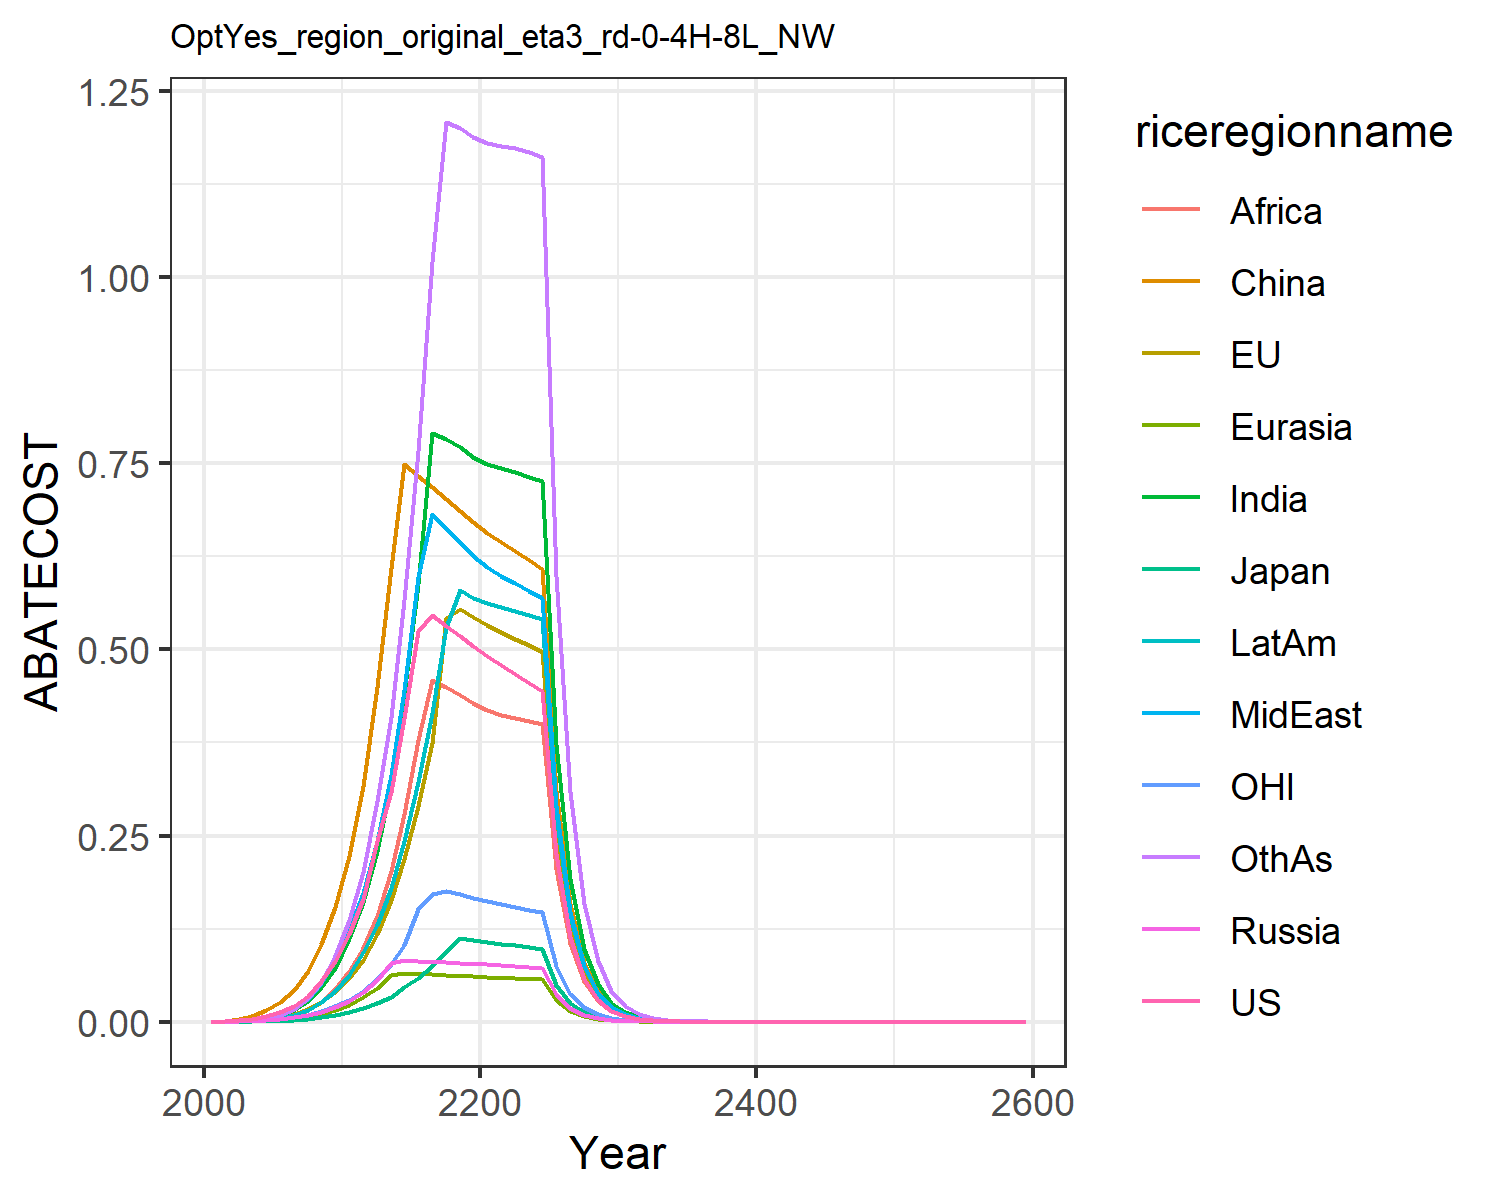

Values plotted in this chart, from the file beside it:
0.0, 0.0, 0.0, 0.0, 0.0, 0.0, 0.0, 0.0, 0.0, 0.0, 0.0, 0.0
0.0003869, 0.0001849, 6.95868707686993e-5, 0.0001244, 7.077812896232692e-5, 0.0007974, 0.0001637, 0.000189, 5.7229539275107524e-5, 0.0001069, 0.0001213, 0.0001371
0.001794, 0.000862, 0.0002952, 0.0005452, 0.0003335, 0.003727, 0.0008876, 0.001009, 0.0003403, 0.0005623, 0.000553, 0.0007881
0.003889, 0.001882, 0.0005794, 0.001122, 0.0007288, 0.008014, 0.002194, 0.002476, 0.0009242, 0.001362, 0.001174, 0.002067
0.00744, 0.003623, 0.0009966, 0.00206, 0.001403, 0.01509, 0.004697, 0.005256, 0.002156, 0.002844, 0.002181, 0.004661
0.01307, 0.006393, 0.001644, 0.003514, 0.002483, 0.02607, 0.009019, 0.01002, 0.004423, 0.005369, 0.003723, 0.009383
0.02171, 0.01067, 0.002632, 0.005713, 0.004166, 0.04312, 0.01615, 0.01794, 0.008354, 0.009524, 0.005976, 0.01751
0.03493, 0.01713, 0.004075, 0.008936, 0.006707, 0.06854, 0.02778, 0.03081, 0.01512, 0.01619, 0.009299, 0.03126
0.0545, 0.02691, 0.006118, 0.01352, 0.01046, 0.1041, 0.04623, 0.05141, 0.02635, 0.02653, 0.01403, 0.05364
0.0819, 0.04016, 0.008855, 0.01967, 0.01599, 0.1544, 0.07277, 0.08165, 0.04392, 0.04158, 0.02047, 0.08879
0.1181, 0.05835, 0.01262, 0.0282, 0.02278, 0.2231, 0.112, 0.1222, 0.06809, 0.06246, 0.02917, 0.1364
0.1654, 0.08349, 0.0178, 0.04021, 0.03255, 0.3164, 0.1605, 0.1731, 0.09907, 0.0939, 0.04087, 0.2009
0.2425, 0.118, 0.02492, 0.0564, 0.04573, 0.4497, 0.2298, 0.2427, 0.142, 0.1297, 0.05757, 0.296
0.3082, 0.1628, 0.03376, 0.07923, 0.06272, 0.6096, 0.3211, 0.3318, 0.2025, 0.1796, 0.07698, 0.4094
0.4075, 0.2191, 0.0466, 0.0824, 0.06531, 0.7486, 0.4397, 0.4455, 0.2782, 0.2425, 0.1027, 0.5662
0.5249, 0.2894, 0.05841, 0.08166, 0.06463, 0.7329, 0.5872, 0.5977, 0.3778, 0.3212, 0.1513, 0.7662
0.5465, 0.3748, 0.07465, 0.08083, 0.06383, 0.7172, 0.7902, 0.6811, 0.4585, 0.4142, 0.1714, 1.019
0.5318, 0.5414, 0.09387, 0.07993, 0.06295, 0.7016, 0.7825, 0.6624, 0.4491, 0.5296, 0.1758, 1.208
0.5178, 0.5535, 0.1124, 0.07898, 0.06201, 0.6861, 0.7712, 0.6438, 0.4388, 0.579, 0.171, 1.199
0.5046, 0.543, 0.1097, 0.078, 0.06101, 0.6706, 0.7586, 0.6253, 0.4277, 0.5695, 0.1664, 1.188
0.4916, 0.533, 0.1072, 0.07691, 0.06008, 0.6565, 0.7489, 0.6102, 0.4185, 0.5619, 0.1621, 1.18
0.4789, 0.5235, 0.1048, 0.07571, 0.05926, 0.6439, 0.7432, 0.5988, 0.4115, 0.5567, 0.1581, 1.176
0.4666, 0.5142, 0.1025, 0.07447, 0.05844, 0.6318, 0.7376, 0.5884, 0.4075, 0.5517, 0.1542, 1.172
0.4549, 0.5051, 0.1004, 0.07323, 0.05761, 0.62, 0.7318, 0.5784, 0.4039, 0.5465, 0.1506, 1.167
0.4437, 0.4961, 0.09825, 0.07199, 0.05678, 0.6084, 0.7254, 0.5686, 0.4003, 0.5412, 0.1471, 1.161
0.2246, 0.2528, 0.04993, 0.03671, 0.02902, 0.3098, 0.3728, 0.29, 0.2057, 0.2778, 0.07456, 0.5981
0.1138, 0.1288, 0.02537, 0.01871, 0.01482, 0.1577, 0.1914, 0.1479, 0.1056, 0.1425, 0.03781, 0.3078
0.05762, 0.06561, 0.01289, 0.009535, 0.007568, 0.08026, 0.09812, 0.07534, 0.05415, 0.07302, 0.01918, 0.1582
0.02918, 0.0334, 0.00655, 0.004855, 0.00386, 0.04082, 0.05024, 0.03837, 0.02773, 0.03738, 0.009723, 0.08113
0.01478, 0.01699, 0.003327, 0.002471, 0.001968, 0.02075, 0.0257, 0.01953, 0.01418, 0.01911, 0.00493, 0.04156
0.007472, 0.008625, 0.001686, 0.001255, 0.001001, 0.01052, 0.01311, 0.009916, 0.007235, 0.009746, 0.002494, 0.02123
0.00377, 0.004364, 0.000852, 0.0006354, 0.0005074, 0.005318, 0.006667, 0.005023, 0.003679, 0.004953, 0.001259, 0.01081
0.001901, 0.002206, 0.0004302, 0.0003214, 0.000257, 0.002685, 0.003386, 0.002542, 0.001868, 0.002514, 0.0006346, 0.005492
0.0009586, 0.001114, 0.0002171, 0.0001625, 0.0001301, 0.001355, 0.001718, 0.001286, 0.0009477, 0.001274, 0.0003199, 0.002789
0.0004832, 0.0005628, 0.0001096, 8.213949393462148e-5, 6.58188954133647e-5, 0.0006833, 0.000871, 0.0006501, 0.0004804, 0.0006457, 0.0001612, 0.001414
0.0002436, 0.0002841, 5.526978776110042e-5, 4.149891331251519e-5, 3.3284708385235563e-5, 0.0003446, 0.0004413, 0.0003286, 0.0002433, 0.000327, 8.124430031367422e-5, 0.0007169
0.0001228, 0.0001434, 2.787951817727385e-5, 2.0960819273938142e-5, 1.6826193877938333e-5, 0.0001738, 0.0002235, 0.000166, 0.0001232, 0.0001655, 4.0941493345966164e-5, 0.0003632
6.188026854079497e-5, 7.237636957296616e-5, 1.4061858375763933e-5, 1.058485690315701e-5, 8.503466027287164e-6, 8.760513785461773e-5, 0.0001131, 8.384741934095928e-5, 6.23447074425914e-5, 8.3726568299561e-5, 2.0631169750960605e-5, 0.0001839
3.1189944701484414e-5, 3.651989407364959e-5, 7.0919865933220165e-6, 5.344165981956755e-6, 4.296268814341687e-6, 4.416256191696716e-5, 5.721991701405377e-5, 4.2342334032368675e-5, 3.153485344319031e-5, 4.2342180494961265e-5, 1.03961925996371e-5, 9.304100179862064e-5
1.572081061235631e-5, 1.8424689292134826e-5, 3.576562613067757e-6, 2.697757571172684e-6, 2.1701276407821884e-6, 2.2259841588065e-5, 2.893731455153216e-5, 2.137827033283466e-5, 1.5944338974736025e-5, 2.1406152930153006e-5, 5.238605898081127e-6, 4.705903616597883e-5
7.92380342043263e-6, 9.294263086825746e-6, 1.8035989595540675e-6, 1.3616384154950202e-6, 1.0959436851394196e-6, 1.1218552654273949e-5, 1.462915958109054e-5, 1.0791752066501588e-5, 8.058674761711285e-6, 1.0818689976405251e-5, 2.6396637541340154e-6, 2.3791799979074747e-5
3.993843026244357e-6, 4.68790983600718e-6, 9.094795328944638e-7, 6.87168320449655e-7, 5.533622601327388e-7, 5.653308905403549e-6, 7.3934238770348075e-6, 5.446791514550994e-6, 4.071716365867198e-6, 5.466313033147507e-6, 1.3300666751027295e-6, 1.2023881321919622e-5
2.013013876732724e-6, 2.3642739241659607e-6, 4.585922974816641e-7, 3.467468912019299e-7, 2.793554981909774e-7, 2.848550210163451e-6, 3.7355125358500004e-6, 2.7486902719837686e-6, 2.056658103416613e-6, 2.7612748406258146e-6, 6.701785865739774e-7, 6.074508390901692e-6
1.0146140994704847e-6, 1.1922706036247433e-6, 2.3122946696884786e-7, 1.7495046567138683e-7, 1.4100627329536195e-7, 1.4351730594149227e-6, 1.8868833377734657e-6, 1.3869258234963107e-6, 1.0385560853576033e-6, 1.394537992238655e-6, 3.376761583449067e-7, 3.067899785561099e-6
5.113911644095702e-7, 6.011933961515185e-7, 1.165852719979519e-7, 8.826227782251455e-8, 7.116386828068173e-8, 7.230154633480416e-7, 9.528857711529984e-7, 6.997268244958804e-7, 5.243151829399132e-7, 7.041510385438366e-7, 1.7013878723523048e-7, 1.5489875140483467e-6
2.577529346695627e-7, 3.0312331064310926e-7, 5.8780005016104564e-8, 4.4524251534806676e-8, 3.591090003596495e-8, 3.6421448183077e-7, 4.811131071551409e-7, 3.52985289754964e-7, 2.6464261945777376e-7, 3.5548747552658473e-7, 8.572346239734959e-8, 7.818856848244531e-7
1.2991281150526302e-7, 1.5282463159381886e-7, 2.9634810754256918e-8, 2.2458625146116852e-8, 1.8119400555794208e-8, 1.834578292360858e-7, 2.4286937261442166e-7, 1.7804998355912526e-7, 1.335491899657129e-7, 1.7943750300299e-7, 4.319066122839582e-8, 3.9458260863875206e-7
6.547842578480712e-8, 7.704404791572018e-8, 1.4940405827794784e-8, 1.1327601941225124e-8, 9.141486362409743e-9, 9.240331132777012e-8, 1.225816147966632e-7, 8.980252272897924e-8, 6.738220046385692e-8, 9.056059316211413e-8, 2.176076246828203e-8, 1.990864242103979e-7
3.300215579814383e-8, 3.88382007769548e-8, 7.532017492048232e-9, 5.712996947650462e-9, 4.611577087010745e-9, 4.653863425188686e-8, 6.186029620629677e-8, 4.528976214256532e-8, 3.3992186721043577e-8, 4.569918673062974e-8, 1.0963590021651087e-8, 1.0042992452426017e-7
1.6633521166912946e-8, 1.9577431391388027e-8, 3.797080851535831e-9, 2.881136651367573e-9, 2.3261922657237097e-9, 2.3437802105697232e-8, 3.121325636774923e-8, 2.2839139369005958e-8, 1.7145485500345186e-8, 2.305824835954865e-8, 5.523650512744438e-9, 5.0653599593730305e-8
8.383471225392265e-9, 9.868042821920579e-9, 1.914162503351222e-9, 1.4529142413733413e-9, 1.1732989123015781e-9, 1.1803190032373142e-8, 1.5747525801264502e-8, 1.151676743923782e-8, 8.646958240300902e-9, 1.1633160265330401e-8, 2.782880874971167e-9, 2.5544082677079674e-8
4.225337172939031e-9, 4.973784449151956e-9, 9.649370187660576e-10, 7.326466121014809e-10, 5.917547812319686e-10, 5.943785162987151e-9, 7.943957687008183e-9, 5.807046721252636e-9, 4.360390131012723e-9, 5.8685001551094e-9, 1.4020333227752262e-9, 1.2879813413812749e-8
2.129593435037689e-9, 2.5068321245499533e-9, 4.864195726433781e-10, 3.6942776599091683e-10, 2.98433625821144e-10, 2.9930208096356325e-9, 4.006983338265083e-9, 2.9279006884122353e-9, 2.1985721748291674e-9, 2.9601830271384618e-9, 7.063462049928819e-10, 6.493426195841349e-9
1.073321685678858e-9, 1.2634192089831501e-9, 2.4519729605767634e-10, 1.8627164222796826e-10, 1.5049745835664483e-10, 1.5070958550801066e-9, 2.020963144608983e-9, 1.4761682796773376e-9, 1.10844459997737e-9, 1.49305456305115e-9, 3.558547018703828e-10, 3.273320813864777e-9
5.409548688653079e-10, 6.367296347600037e-10, 1.2359857704193621e-10, 9.391777780065471e-11, 7.589065864546903e-11, 7.588535146458856e-10, 1.0192091303311366e-9, 7.442106824963127e-10, 5.587907327645772e-10, 7.530117481053248e-10, 1.7927670062939796e-10, 1.64990257721956e-9
2.726403599164186e-10, 3.208849239669772e-10, 6.230242846364418e-11, 4.735155116832935e-11, 3.826725604768287e-11, 3.820869937327203e-10, 5.139675676501393e-10, 3.751787598466433e-10, 2.816760954852852e-10, 3.797517230366558e-10, 9.031736706775141e-11, 8.315480982219163e-10
1.3740967244464777e-10, 1.6170796212079487e-10, 3.1404414164791844e-11, 2.387301641296456e-11, 1.9295145835800907e-11, 1.9237780345090175e-10, 2.591664207698924e-10, 1.89131792560656e-10, 1.4197755109117771e-10, 1.9150158268985155e-10, 4.55003956950309e-11, 4.190633275179992e-10
6.925363525830985e-11, 8.148964118718226e-11, 1.5829642253141183e-11, 1.2035615061399316e-11, 9.728643095897776e-12, 9.685836482665043e-11, 1.3067579797118444e-10, 9.534024616479169e-11, 7.1558501336259e-11, 9.656550644872165e-11, 2.2922171922362786e-11, 2.1117312049148962e-10
3.4903262993120946e-11, 4.1064192625158086e-11, 7.978966009500086e-12, 6.0676189340263186e-12, 4.905028070919567e-12, 4.876516850152378e-11, 6.58851501988505e-11, 4.8059005262518344e-11, 3.606428629387629e-11, 4.8691248635075695e-11, 1.1547639889260775e-11, 1.0640633054971758e-10
1.7590887030317955e-11, 2.069259385991767e-11, 4.021773749871529e-12, 3.058851057890274e-12, 2.472960352520371e-12, 2.4551250637342422e-11, 3.3216828156539944e-11, 2.422486027228469e-11, 1.8174832537330727e-11, 2.4550538257205545e-11, 5.817384222431938e-12, 5.361286182520741e-11
